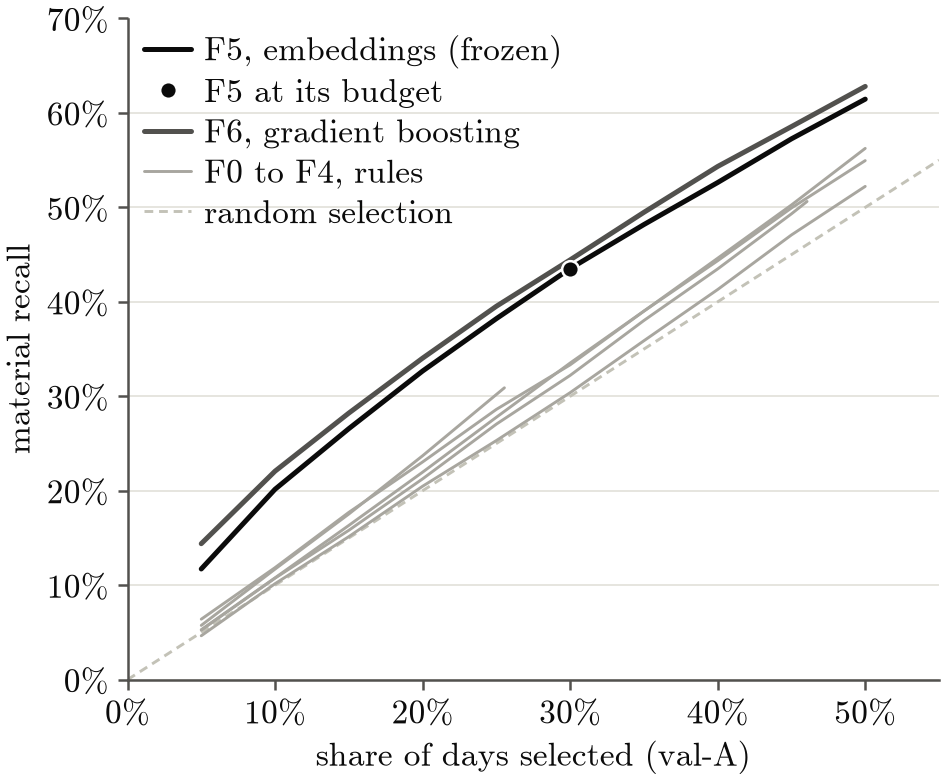

The table this chart was drawn from, first rows:
panel, series, label, role, x, xv, y, lo, hi, ci, source, key, y_col, x_col, lo_col, hi_col, se_col
a, F0, , frontier, 0.05, 0.04997, 0.04645, , , , artifacts/NA-03/frontier.csv, F0|0.05, recall_material, selected_share, , , 
a, F0, , frontier, 0.1, 0.09997, 0.1016, , , , artifacts/NA-03/frontier.csv, F0|0.1, recall_material, selected_share, , , 
a, F0, , frontier, 0.15, 0.15, 0.1514, , , , artifacts/NA-03/frontier.csv, F0|0.15, recall_material, selected_share, , , 
a, F0, , frontier, 0.2, 0.2, 0.2048, , , , artifacts/NA-03/frontier.csv, F0|0.2, recall_material, selected_share, , , 
a, F0, , frontier, 0.25, 0.25, 0.2531, , , , artifacts/NA-03/frontier.csv, F0|0.25, recall_material, selected_share, , , 
a, F0, , frontier, 0.3, 0.3, 0.3038, , , , artifacts/NA-03/frontier.csv, F0|0.3, recall_material, selected_share, , , 
a, F0, , frontier, 0.35, 0.35, 0.3588, , , , artifacts/NA-03/frontier.csv, F0|0.35, recall_material, selected_share, , , 
a, F0, , frontier, 0.4, 0.4, 0.413, , , , artifacts/NA-03/frontier.csv, F0|0.4, recall_material, selected_share, , , 
a, F0, , frontier, 0.45, 0.45, 0.4708, , , , artifacts/NA-03/frontier.csv, F0|0.45, recall_material, selected_share, , , 
a, F0, , frontier, 0.5, 0.5, 0.5222, , , , artifacts/NA-03/frontier.csv, F0|0.5, recall_material, selected_share, , , 
a, F1, , frontier, 0.05, 0.04997, 0.05247, , , , artifacts/NA-03/frontier.csv, F1|0.05, recall_material, selected_share, , , 
a, F1, , frontier, 0.1, 0.09997, 0.1074, , , , artifacts/NA-03/frontier.csv, F1|0.1, recall_material, selected_share, , , 
a, F1, , frontier, 0.15, 0.15, 0.1581, , , , artifacts/NA-03/frontier.csv, F1|0.15, recall_material, selected_share, , , 
a, F1, , frontier, 0.2, 0.2, 0.2126, , , , artifacts/NA-03/frontier.csv, F1|0.2, recall_material, selected_share, , , 
a, F1, , frontier, 0.25, 0.25, 0.2705, , , , artifacts/NA-03/frontier.csv, F1|0.25, recall_material, selected_share, , , 
a, F1, , frontier, 0.3, 0.3, 0.3221, , , , artifacts/NA-03/frontier.csv, F1|0.3, recall_material, selected_share, , , 
a, F1, , frontier, 0.35, 0.35, 0.3803, , , , artifacts/NA-03/frontier.csv, F1|0.35, recall_material, selected_share, , , 
a, F1, , frontier, 0.4, 0.4, 0.4349, , , , artifacts/NA-03/frontier.csv, F1|0.4, recall_material, selected_share, , , 
a, F1, , frontier, 0.45, 0.45, 0.4932, , , , artifacts/NA-03/frontier.csv, F1|0.45, recall_material, selected_share, , , 
a, F1, , frontier, 0.5, 0.4606, 0.5063, , , , artifacts/NA-03/frontier.csv, F1|0.5, recall_material, selected_share, , , 
a, F2, , frontier, 0.05, 0.04997, 0.05744, , , , artifacts/NA-03/frontier.csv, F2|0.05, recall_material, selected_share, , , 
a, F2, , frontier, 0.1, 0.09997, 0.117, , , , artifacts/NA-03/frontier.csv, F2|0.1, recall_material, selected_share, , , 
a, F2, , frontier, 0.15, 0.15, 0.1753, , , , artifacts/NA-03/frontier.csv, F2|0.15, recall_material, selected_share, , , 
a, F2, , frontier, 0.2, 0.2, 0.237, , , , artifacts/NA-03/frontier.csv, F2|0.2, recall_material, selected_share, , , 
a, F2, , frontier, 0.25, 0.25, 0.3019, , , , artifacts/NA-03/frontier.csv, F2|0.25, recall_material, selected_share, , , 
a, F2, , frontier, 0.3, 0.2554, 0.309, , , , artifacts/NA-03/frontier.csv, F2|0.3, recall_material, selected_share, , , 
a, F2, , frontier, 0.35, 0.2554, 0.309, , , , artifacts/NA-03/frontier.csv, F2|0.35, recall_material, selected_share, , , 
a, F2, , frontier, 0.4, 0.2554, 0.309, , , , artifacts/NA-03/frontier.csv, F2|0.4, recall_material, selected_share, , , 
a, F2, , frontier, 0.45, 0.2554, 0.309, , , , artifacts/NA-03/frontier.csv, F2|0.45, recall_material, selected_share, , , 
a, F2, , frontier, 0.5, 0.2554, 0.309, , , , artifacts/NA-03/frontier.csv, F2|0.5, recall_material, selected_share, , , 
a, F3, , frontier, 0.05, 0.04997, 0.05283, , , , artifacts/NA-03/frontier.csv, F3|0.05, recall_material, selected_share, , , 
a, F3, , frontier, 0.1, 0.09997, 0.1078, , , , artifacts/NA-03/frontier.csv, F3|0.1, recall_material, selected_share, , , 
a, F3, , frontier, 0.15, 0.15, 0.1633, , , , artifacts/NA-03/frontier.csv, F3|0.15, recall_material, selected_share, , , 
a, F3, , frontier, 0.2, 0.2, 0.2196, , , , artifacts/NA-03/frontier.csv, F3|0.2, recall_material, selected_share, , , 
a, F3, , frontier, 0.25, 0.25, 0.2778, , , , artifacts/NA-03/frontier.csv, F3|0.25, recall_material, selected_share, , , 
a, F3, , frontier, 0.3, 0.3, 0.3352, , , , artifacts/NA-03/frontier.csv, F3|0.3, recall_material, selected_share, , , 
a, F3, , frontier, 0.35, 0.35, 0.3902, , , , artifacts/NA-03/frontier.csv, F3|0.35, recall_material, selected_share, , , 
a, F3, , frontier, 0.4, 0.4, 0.4462, , , , artifacts/NA-03/frontier.csv, F3|0.4, recall_material, selected_share, , , 
a, F3, , frontier, 0.45, 0.45, 0.5026, , , , artifacts/NA-03/frontier.csv, F3|0.45, recall_material, selected_share, , , 
a, F3, , frontier, 0.5, 0.5, 0.5625, , , , artifacts/NA-03/frontier.csv, F3|0.5, recall_material, selected_share, , , 
a, F4, , frontier, 0.05, 0.04997, 0.064, , , , artifacts/NA-03/frontier.csv, F4|0.05, recall_material, selected_share, , , 
a, F4, , frontier, 0.1, 0.09997, 0.1186, , , , artifacts/NA-03/frontier.csv, F4|0.1, recall_material, selected_share, , , 
a, F4, , frontier, 0.15, 0.15, 0.1771, , , , artifacts/NA-03/frontier.csv, F4|0.15, recall_material, selected_share, , , 
a, F4, , frontier, 0.2, 0.2, 0.2305, , , , artifacts/NA-03/frontier.csv, F4|0.2, recall_material, selected_share, , , 
a, F4, , frontier, 0.25, 0.25, 0.2861, , , , artifacts/NA-03/frontier.csv, F4|0.25, recall_material, selected_share, , , 
a, F4, , frontier, 0.3, 0.3, 0.3333, , , , artifacts/NA-03/frontier.csv, F4|0.3, recall_material, selected_share, , , 
a, F4, , frontier, 0.35, 0.35, 0.3902, , , , artifacts/NA-03/frontier.csv, F4|0.35, recall_material, selected_share, , , 
a, F4, , frontier, 0.4, 0.4, 0.4435, , , , artifacts/NA-03/frontier.csv, F4|0.4, recall_material, selected_share, , , 
a, F4, , frontier, 0.45, 0.45, 0.4994, , , , artifacts/NA-03/frontier.csv, F4|0.45, recall_material, selected_share, , , 
a, F4, , frontier, 0.5, 0.5, 0.5495, , , , artifacts/NA-03/frontier.csv, F4|0.5, recall_material, selected_share, , , 
a, F5, , frontier, 0.05, 0.04997, 0.1172, , , , artifacts/NA-03/frontier.csv, F5|0.05, recall_material, selected_share, , , 
a, F5, , frontier, 0.1, 0.09997, 0.2016, , , , artifacts/NA-03/frontier.csv, F5|0.1, recall_material, selected_share, , , 
a, F5, , frontier, 0.15, 0.15, 0.2657, , , , artifacts/NA-03/frontier.csv, F5|0.15, recall_material, selected_share, , , 
a, F5, , frontier, 0.2, 0.2, 0.3267, , , , artifacts/NA-03/frontier.csv, F5|0.2, recall_material, selected_share, , , 
a, F5, , frontier, 0.25, 0.25, 0.3822, , , , artifacts/NA-03/frontier.csv, F5|0.25, recall_material, selected_share, , , 
a, F5, , frontier, 0.3, 0.3, 0.4352, , , , artifacts/NA-03/frontier.csv, F5|0.3, recall_material, selected_share, , , 
a, F5, , frontier, 0.35, 0.35, 0.4818, , , , artifacts/NA-03/frontier.csv, F5|0.35, recall_material, selected_share, , , 
a, F5, , frontier, 0.4, 0.4, 0.5263, , , , artifacts/NA-03/frontier.csv, F5|0.4, recall_material, selected_share, , , 
a, F5, , frontier, 0.45, 0.45, 0.5726, , , , artifacts/NA-03/frontier.csv, F5|0.45, recall_material, selected_share, , , 
a, F5, , frontier, 0.5, 0.5, 0.6146, , , , artifacts/NA-03/frontier.csv, F5|0.5, recall_material, selected_share, , , 
... 11 more rows
